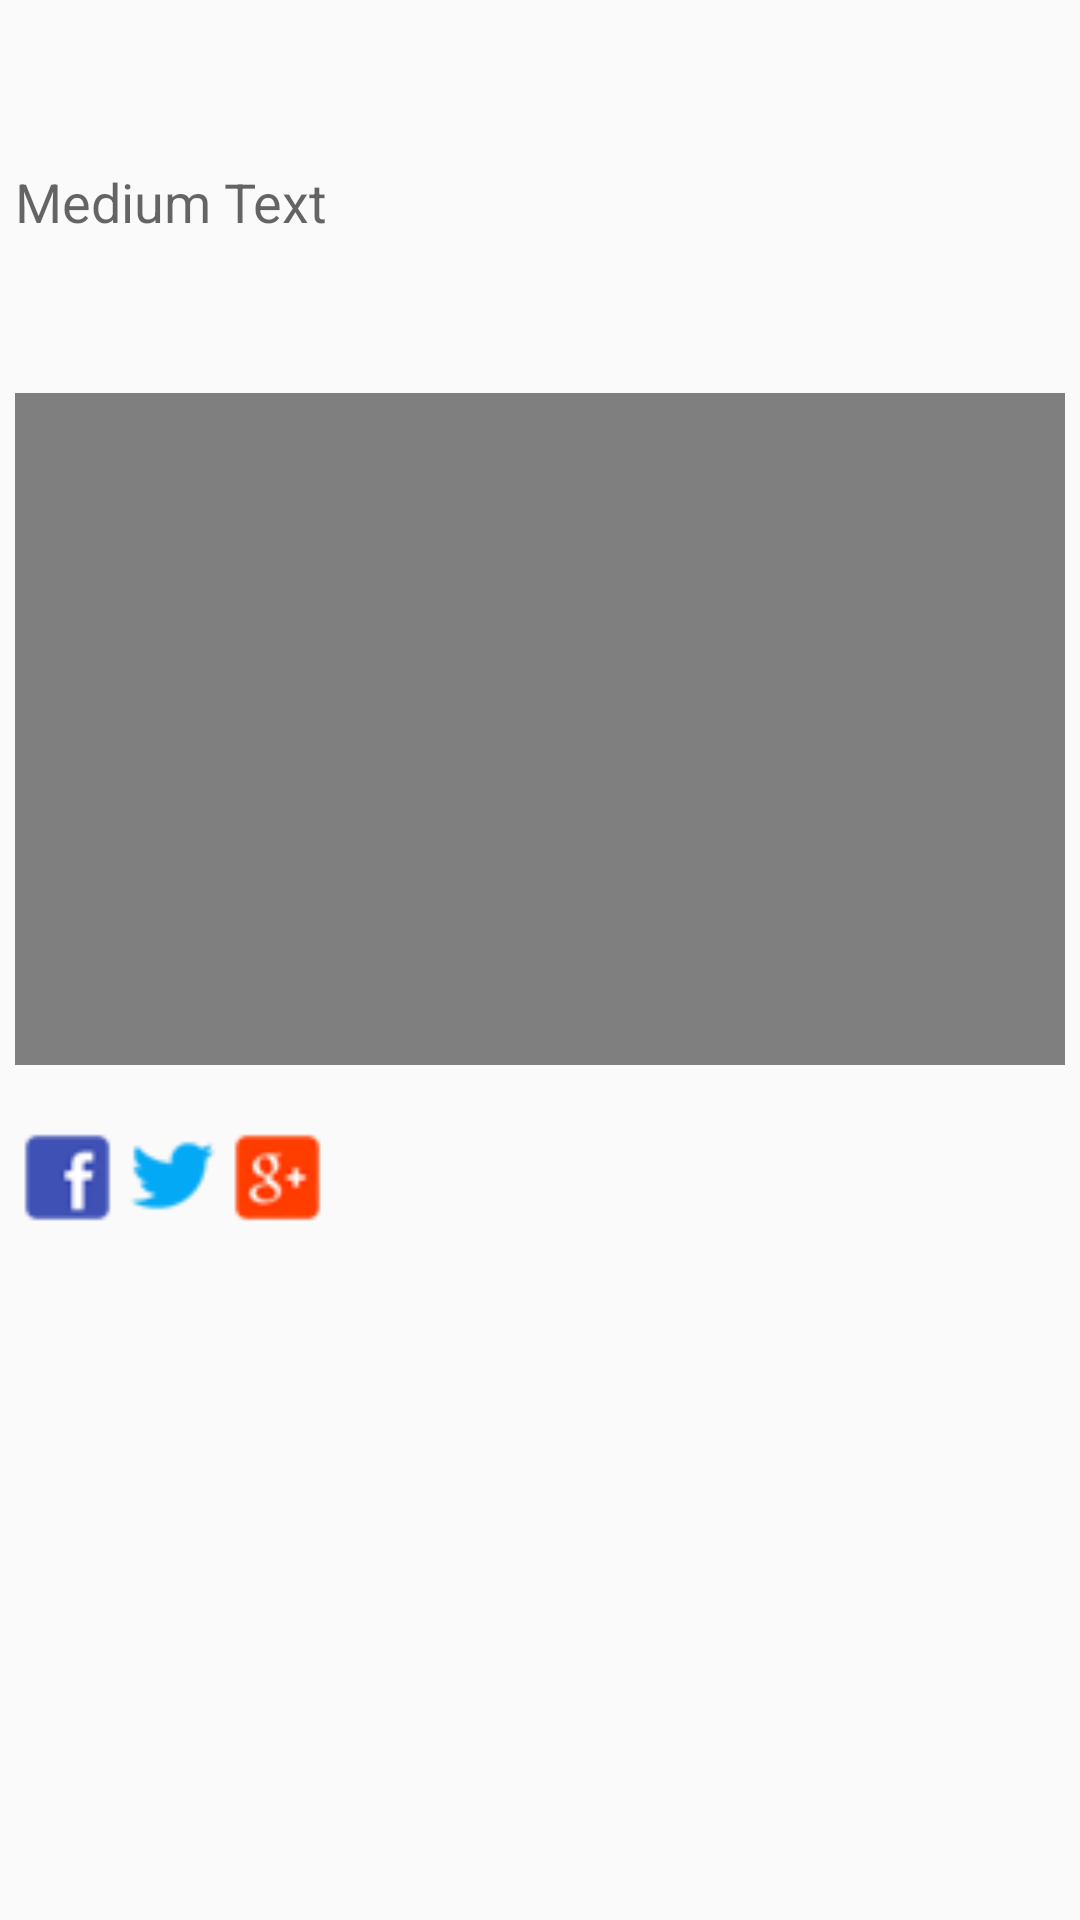

Reconstruct the res/layout file that produces this screen, plus the resources it refers to.
<!-- AndroidManifest.xml: application theme Theme.AppCompat.Light -->
<!-- res/layout/video_player_activity.xml -->
<?xml version="1.0" encoding="utf-8"?>

<RelativeLayout xmlns:android="http://schemas.android.com/apk/res/android"
    xmlns:tools="http://schemas.android.com/tools"
    xmlns:app="http://schemas.android.com/apk/res-auto" android:layout_width="match_parent"
    android:layout_height="match_parent" android:paddingLeft="@dimen/activity_horizontal_margin"
    android:paddingRight="@dimen/activity_horizontal_margin"
    android:paddingTop="@dimen/activity_vertical_margin"
    android:paddingBottom="@dimen/activity_vertical_margin"
    tools:context=".Activities.VideoPlayer_Activity">
 <FrameLayout
        android:layout_width="match_parent"
        android:layout_height="350dp"
        android:layout_alignParentLeft="true"
        android:layout_alignParentStart="true"
        android:id="@+id/videowrapper"
        >

        <TextView
            android:layout_width="307dp"
            android:layout_height="49dp"
            android:textAppearance="?android:attr/textAppearanceMedium"
            android:text="Medium Text"
            android:id="@+id/textView"
            android:layout_marginTop="50dp"
            />

        <VideoView
            android:layout_width="wrap_content"
            android:layout_height="224dp"
            android:id="@+id/videoplayer"
            android:layout_centerVertical="true"
            android:layout_alignParentLeft="true"
            android:layout_alignParentStart="true"
            android:layout_gravity="center_horizontal|bottom" />

    </FrameLayout>
        <RelativeLayout
            android:layout_width="match_parent"
            android:layout_height="wrap_content"
            android:layout_gravity="left|center_vertical"
            android:id="@+id/relativeLayout"
            android:layout_below="@+id/videowrapper"
            android:layout_alignParentRight="true"
            android:layout_alignParentEnd="true"
            android:layout_marginTop="20dp">

            <ImageView
                android:layout_width="35dp"
                android:layout_height="35dp"
                android:id="@+id/fbicon"
                android:layout_alignParentLeft="true"
                android:layout_alignParentStart="true"
                android:background="@drawable/social_fb"
                android:scaleType="fitXY"/>

            <ImageView
                android:layout_width="35dp"
                android:layout_height="35dp"
                android:id="@+id/twittericon"
                android:background="@drawable/social_tt"
                android:scaleType="fitXY"
                android:paddingLeft="5dp"
                android:layout_toRightOf="@+id/fbicon"
                android:layout_toEndOf="@+id/fbicon" />

            <ImageView
                android:layout_width="35dp"
                android:layout_height="35dp"
                android:id="@+id/gplusicon"
                android:background="@drawable/social_gp"
                android:scaleType="fitXY"
                android:paddingLeft="5dp"
                android:layout_toRightOf="@+id/twittericon"
                android:layout_toEndOf="@+id/twittericon" />

            <ImageView
                android:layout_width="35dp"
                android:layout_height="35dp"
                android:id="@+id/shareicon"
                android:layout_toRightOf="@+id/gplusicon"
                android:layout_toEndOf="@+id/gplusicon"
                android:scaleType="fitXY"
                android:paddingLeft="5dp" />
        </RelativeLayout>

</RelativeLayout>
<!-- resources referenced by this layout -->
<resources>
  <dimen name="activity_horizontal_margin">5dp</dimen>
  <dimen name="activity_vertical_margin">5dp</dimen>
  <!-- drawable social_fb: png bitmap (drawable, 939 bytes) -->
  <!-- drawable social_gp: png bitmap (drawable, 1145 bytes) -->
  <!-- drawable social_tt: png bitmap (drawable, 1127 bytes) -->
</resources>
